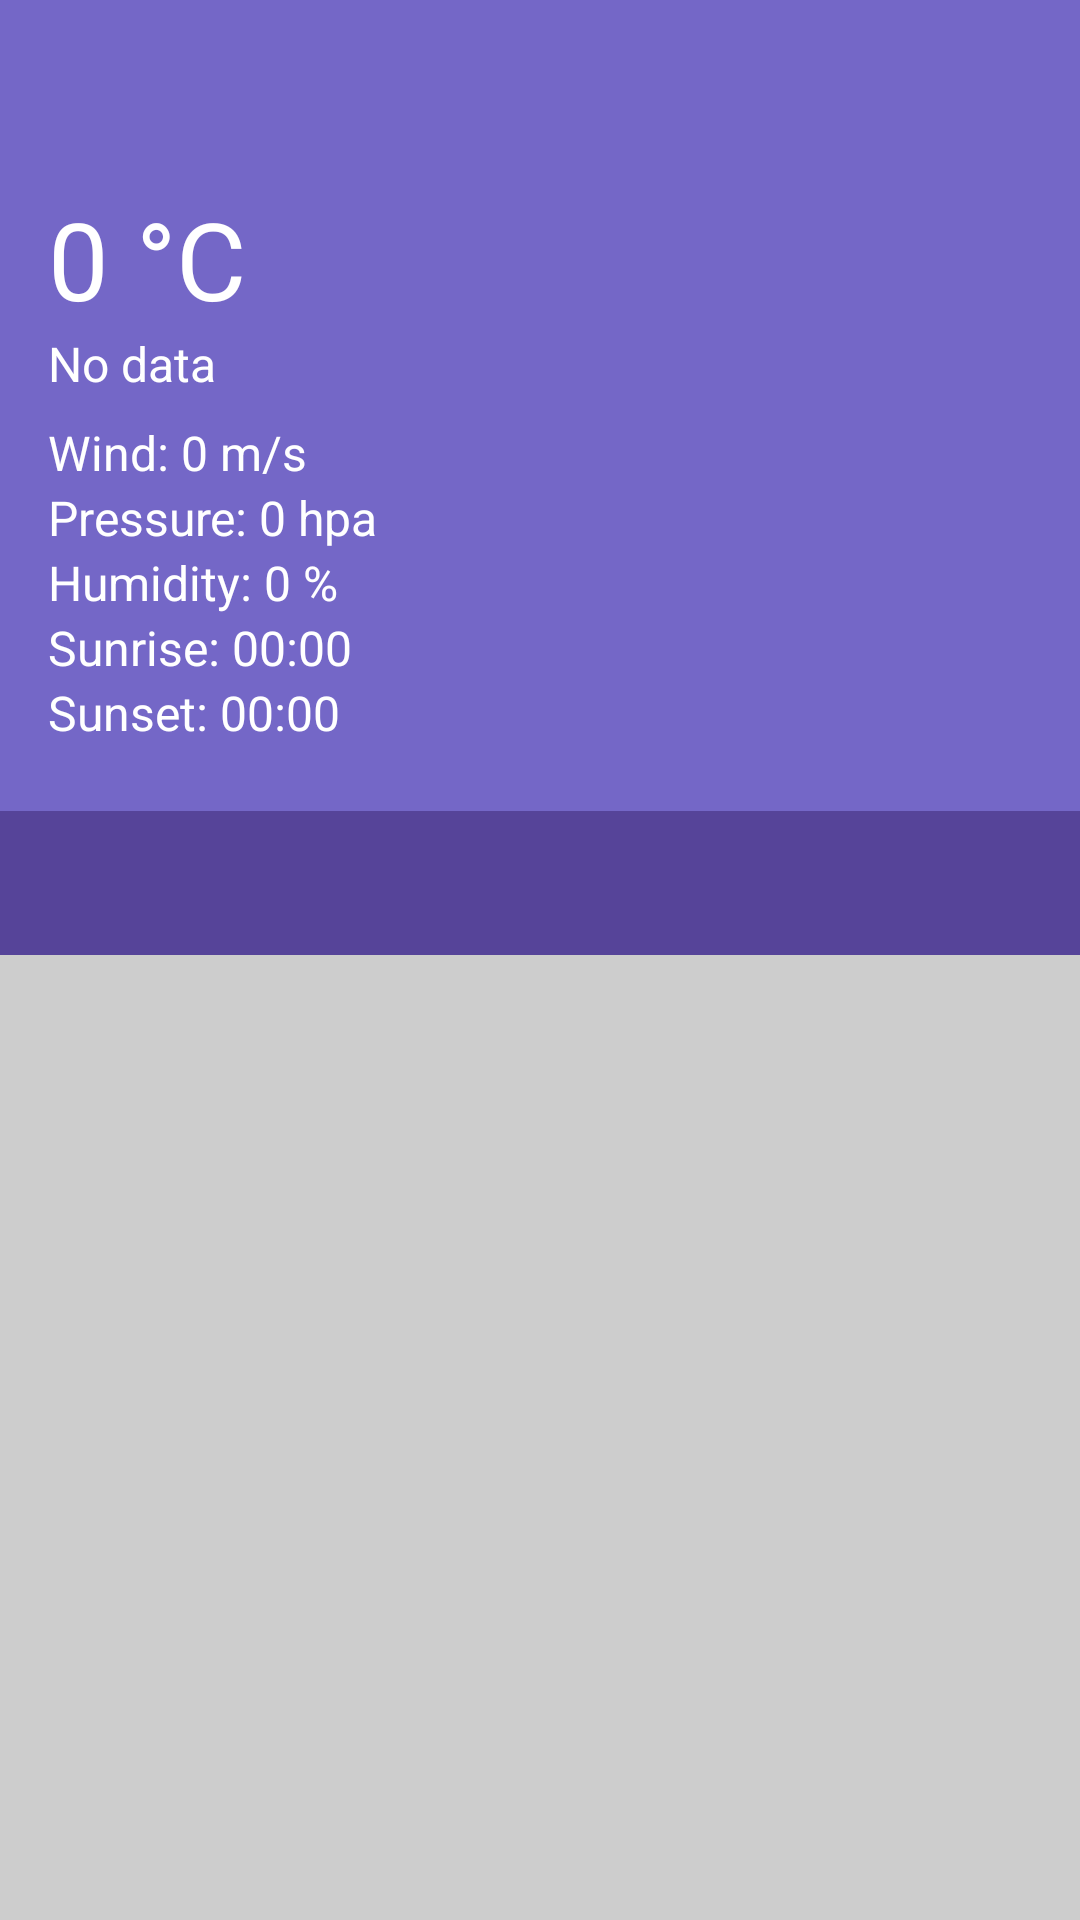

Android layout source for this screen:
<!-- AndroidManifest.xml: application theme AppTheme -->
<!-- res/layout/activity_main.xml -->
<?xml version="1.0" encoding="utf-8"?>
<android.support.design.widget.CoordinatorLayout xmlns:android="http://schemas.android.com/apk/res/android"
    xmlns:app="http://schemas.android.com/apk/res-auto"
    xmlns:tools="http://schemas.android.com/tools"
    android:id="@+id/viewApp"
    android:layout_width="match_parent"
    android:layout_height="match_parent"
    android:orientation="vertical">

    <android.support.design.widget.AppBarLayout
        android:layout_width="match_parent"
        android:layout_height="wrap_content"
        android:fitsSystemWindows="true"
        android:theme="@style/ThemeOverlay.AppCompat.Dark.ActionBar">


        <android.support.design.widget.CollapsingToolbarLayout
            android:layout_width="match_parent"
            android:layout_height="wrap_content"
            app:layout_scrollFlags="scroll|enterAlwaysCollapsed"
            app:titleEnabled="false">

            <android.support.v7.widget.Toolbar
                android:id="@+id/toolbar"
                android:layout_width="match_parent"
                android:layout_height="?attr/actionBarSize"
                android:background="?attr/colorPrimary"
                app:popupTheme="@style/ThemeOverlay.AppCompat.Light" />


            <LinearLayout
                android:layout_width="match_parent"
                android:layout_height="wrap_content"
                android:layout_marginBottom="22dp"
                android:layout_marginStart="16dp"
                android:layout_marginTop="6dp"
                android:baselineAligned="false"
                android:paddingTop="?attr/actionBarSize">

                <LinearLayout
                    android:layout_width="wrap_content"
                    android:layout_height="wrap_content"
                    android:orientation="vertical">

                    <TextView
                        android:id="@+id/todayTemperature"
                        android:layout_width="wrap_content"
                        android:layout_height="wrap_content"
                        android:text="0 °C"
                        android:textColor="@color/text_light"
                        android:textSize="36dp" />

                    <TextView
                        android:id="@+id/todayDescription"
                        android:layout_width="wrap_content"
                        android:layout_height="wrap_content"
                        android:text="No data"
                        android:textColor="@color/text_light"
                        android:textSize="16dp" />

                    <TextView
                        android:id="@+id/todayWind"
                        android:layout_width="wrap_content"
                        android:layout_height="wrap_content"
                        android:layout_marginTop="8dp"
                        android:text="Wind: 0 m/s"
                        android:textColor="@color/text_light"
                        android:textSize="16dp" />

                    <TextView
                        android:id="@+id/todayPressure"
                        android:layout_width="wrap_content"
                        android:layout_height="wrap_content"
                        android:text="Pressure: 0 hpa"
                        android:textColor="@color/text_light"
                        android:textSize="16dp" />

                    <TextView
                        android:id="@+id/todayHumidity"
                        android:layout_width="wrap_content"
                        android:layout_height="wrap_content"
                        android:text="Humidity: 0 %"
                        android:textColor="@color/text_light"
                        android:textSize="16dp" />

                    <TextView
                        android:id="@+id/todaySunrise"
                        android:layout_width="wrap_content"
                        android:layout_height="wrap_content"
                        android:text="Sunrise: 00:00"
                        android:textColor="@color/text_light"
                        android:textSize="16dp" />

                    <TextView
                        android:id="@+id/todaySunset"
                        android:layout_width="wrap_content"
                        android:layout_height="wrap_content"
                        android:text="Sunset: 00:00"
                        android:textColor="@color/text_light"
                        android:textSize="16dp" />
                </LinearLayout>

                <LinearLayout
                    android:layout_width="0dp"
                    android:layout_height="match_parent"
                    android:layout_gravity="end"
                    android:layout_weight="1"
                    android:orientation="vertical">

                    <TextView
                        android:id="@+id/todayIcon"
                        android:layout_width="wrap_content"
                        android:layout_height="wrap_content"
                        android:layout_gravity="end"
                        android:paddingRight="42dp"
                        android:text=""
                        android:textAlignment="viewEnd"
                        android:textSize="72dp" />

                    <TextView
                        android:id="@+id/lastUpdated"
                        android:layout_width="wrap_content"
                        android:layout_height="wrap_content"
                        android:layout_gravity="bottom|end"
                        android:gravity="bottom|end"
                        android:paddingRight="16dp"
                        android:textAlignment="viewEnd"
                        android:textSize="16dp" />
                </LinearLayout>


            </LinearLayout>

        </android.support.design.widget.CollapsingToolbarLayout>

        <android.support.design.widget.TabLayout
            android:id="@+id/tabs"
            android:layout_width="match_parent"
            android:layout_height="wrap_content"
            android:background="@color/colorAccent"
            app:tabGravity="fill"
            app:tabIndicatorColor="@color/tab_indicator"
            app:tabMode="fixed" />

    </android.support.design.widget.AppBarLayout>

    <android.support.v4.view.ViewPager
        android:id="@+id/viewPager"
        android:layout_width="match_parent"
        android:layout_height="wrap_content"
        android:background="@color/classic_colorTintedBackground"
        app:layout_behavior="@string/appbar_scrolling_view_behavior" />

</android.support.design.widget.CoordinatorLayout>
<!-- resources referenced by this layout -->
<resources>
  <color name="classic_colorTintedBackground">#cdcdcd</color>
  <color name="colorAccent">#564499</color>
  <color name="tab_indicator">#ffffff</color>
  <color name="text_light">#ffffff</color>
  <style name="AppTheme" parent="Theme.AppCompat.Light.DarkActionBar">
          <item name="colorPrimary">@color/colorPrimary</item>
          <item name="colorPrimaryDark">@color/colorPrimaryDark</item>
          <item name="colorAccent">@color/colorAccent</item>
          <item name="colorBackground">@color/colorBackground</item>
          <item name="colorTintedBackground">@color/colorTintedBackground</item>
      </style>
  <color name="colorPrimary">#7467c7</color>
  <color name="colorPrimaryDark">#564499</color>
  <color name="colorBackground">@android:color/transparent</color>
  <color name="colorTintedBackground">#cdcdcd</color>
</resources>
